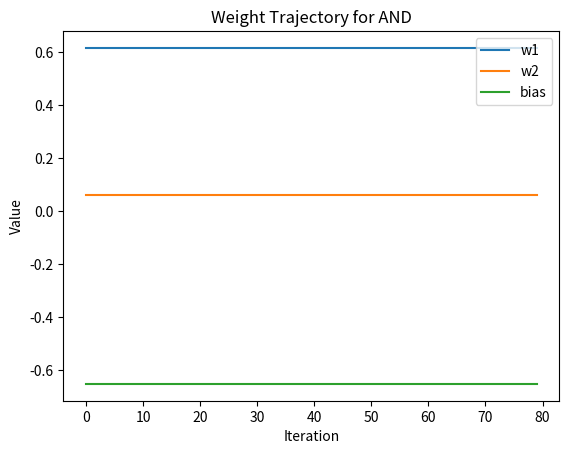
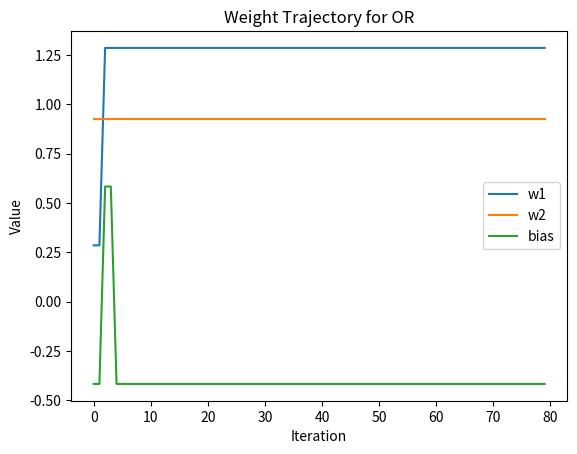
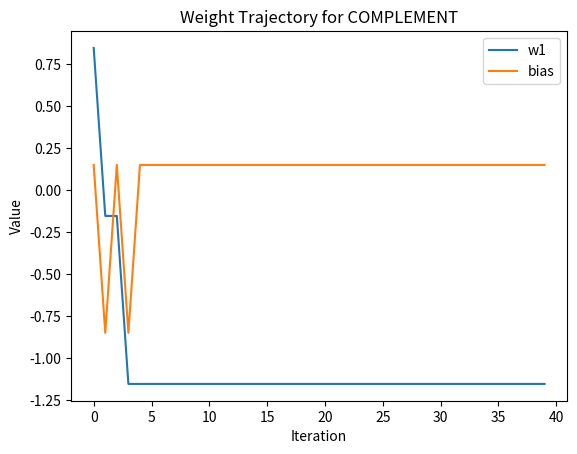

The matplotlib source for these figures, in order:
import numpy as np
import matplotlib.pyplot as plt

# 激活函数：阶跃函数
def step_function(v):
    return 1 if v > 0 else 0

# 感知机训练算法
def perceptron_train(inputs, targets, eta, epochs):
    # 初始化权重和偏置
    weights = np.random.rand(inputs.shape[1])
    bias = np.random.rand()
    weight_history = []

    for epoch in range(epochs):
        for i, x in enumerate(inputs):
            # 计算感知机输出
            v = np.dot(weights, x) + bias
            y = step_function(v)

            # 更新规则
            error = targets[i] - y
            weights += eta * error * x
            bias += eta * error

            # 保存每一步的权重和偏置
            weight_history.append((weights.copy(), bias))

    return weights, bias, weight_history

# 绘制权重更新轨迹
def plot_weights(weight_history, title, input_dim):
    w1_history = [w[0][0] for w in weight_history]
    if input_dim > 1:
        w2_history = [w[0][1] for w in weight_history]
    else:
        w2_history = None
    bias_history = [w[1] for w in weight_history]

    plt.figure()
    plt.plot(w1_history, label="w1")
    if w2_history is not None:
        plt.plot(w2_history, label="w2")
    plt.plot(bias_history, label="bias")
    plt.title(title)
    plt.xlabel("Iteration")
    plt.ylabel("Value")
    plt.legend()
    plt.show()

# 数据定义
logic_functions = {
    "AND": {
        "inputs": np.array([[0, 0], [0, 1], [1, 0], [1, 1]]),
        "targets": np.array([0, 0, 0, 1]),
    },
    "OR": {
        "inputs": np.array([[0, 0], [0, 1], [1, 0], [1, 1]]),
        "targets": np.array([0, 1, 1, 1]),
    },
    "COMPLEMENT": {
        "inputs": np.array([[0], [1]]),
        "targets": np.array([1, 0]),
    },
}

# 学习率和迭代次数
eta = 1.0
epochs = 20

# 对每个逻辑函数进行训练
for logic, data in logic_functions.items():
    inputs, targets = data["inputs"], data["targets"]
    weights, bias, weight_history = perceptron_train(inputs, targets, eta, epochs)
    print(f"Logic Function: {logic}")
    print(f"Final Weights: {weights}, Final Bias: {bias}")
    plot_weights(weight_history, f"Weight Trajectory for {logic}", inputs.shape[1])
